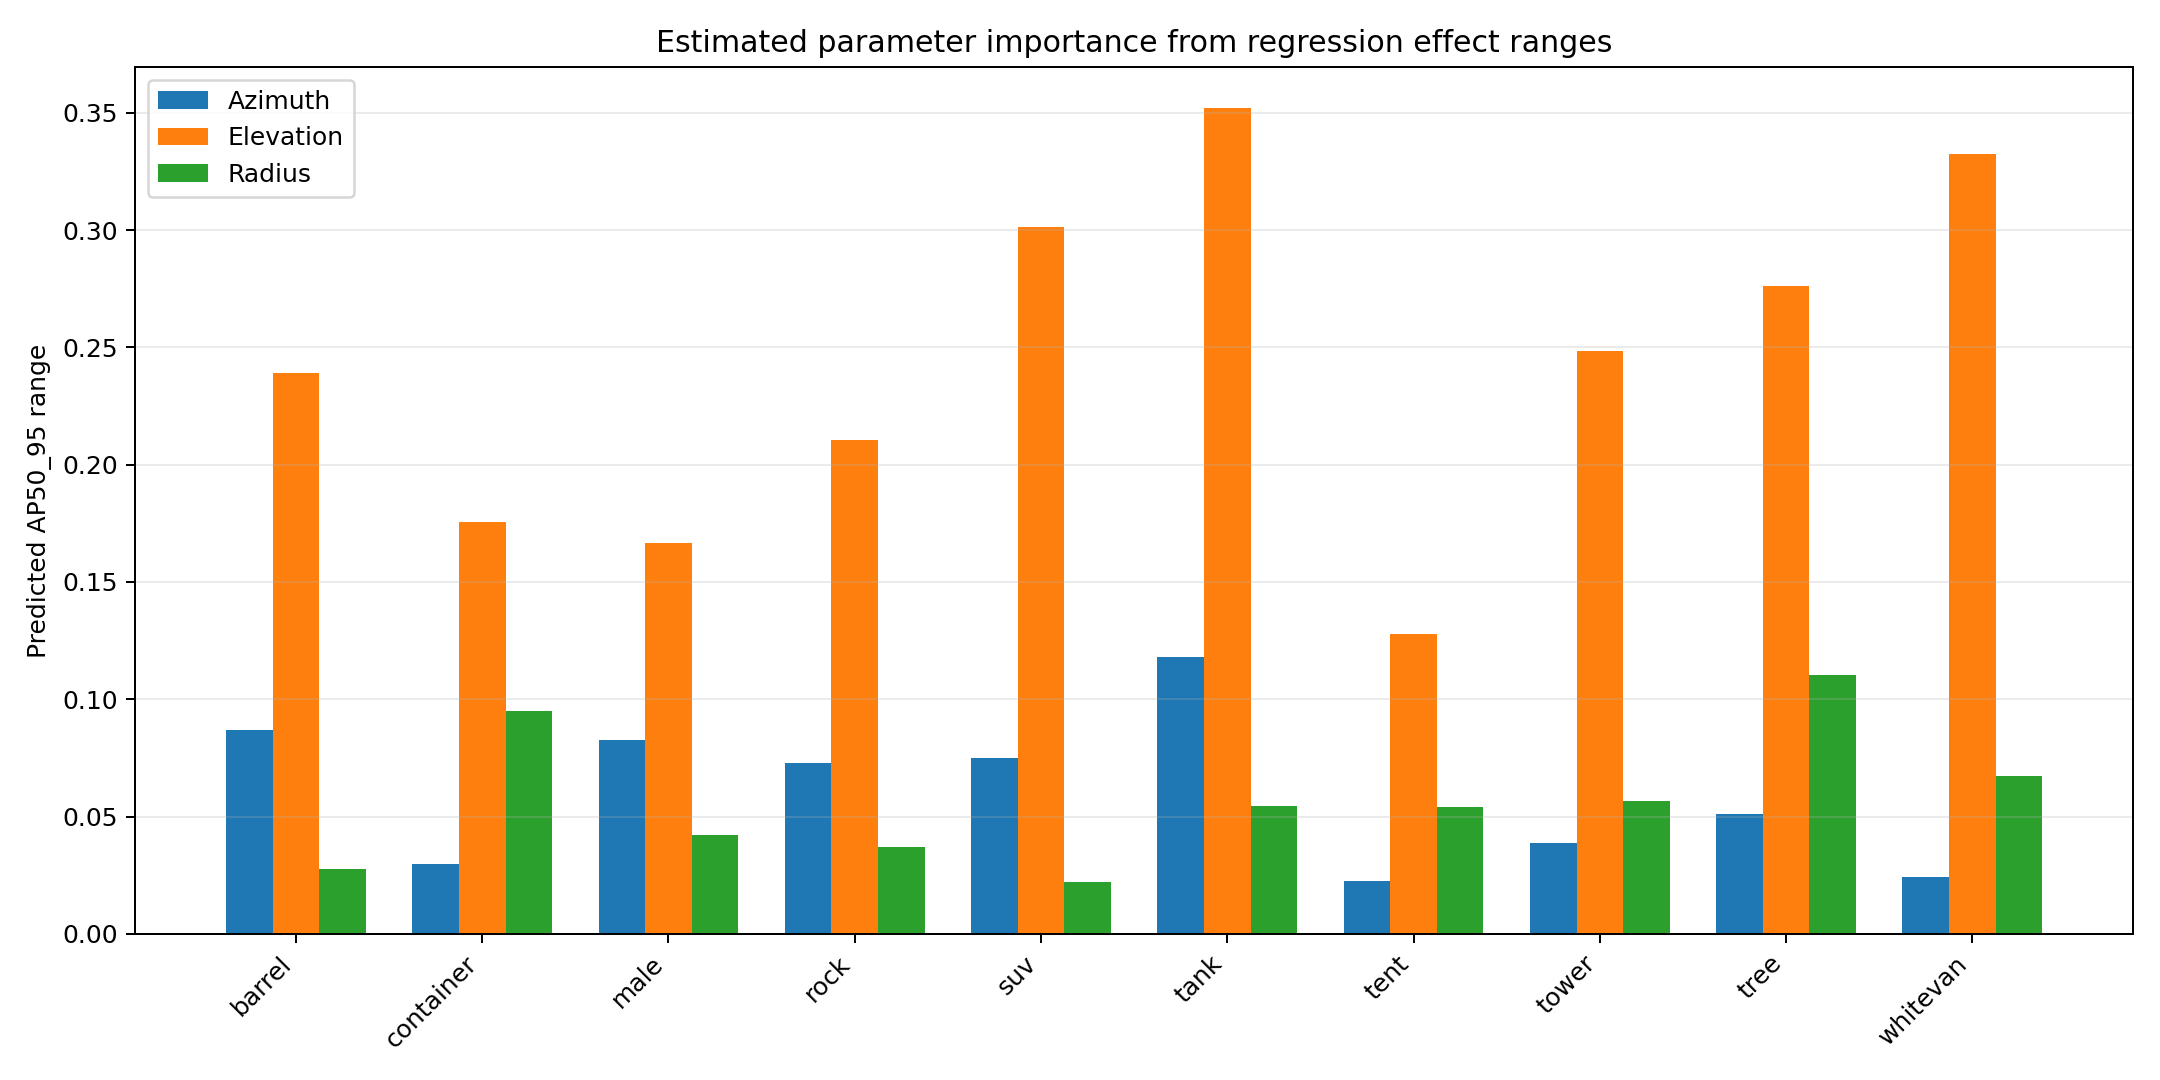

The table this chart was drawn from, first rows:
object_class, r_squared, azimuth_effect, elevation_effect, radius_effect, strongest_parameter, best_azimuth, best_elevation, best_radius
barrel, 0.329, 0.08679, 0.2391, 0.02749, elevation, 045, mid, near
container, 0.2477, 0.02961, 0.1757, 0.09498, elevation, 090, low, near
male, 0.2418, 0.08277, 0.1668, 0.04194, elevation, 000, mid, near
rock, 0.3081, 0.07288, 0.2106, 0.03723, elevation, 270, high, far
suv, 0.3783, 0.07494, 0.3014, 0.02204, elevation, 315, mid, far
tank, 0.4258, 0.1182, 0.3518, 0.05442, elevation, 270, mid, near
tent, 0.2049, 0.02265, 0.1279, 0.05428, elevation, 225, low, near
tower, 0.2512, 0.03863, 0.2483, 0.05647, elevation, 045, mid, near
tree, 0.3567, 0.05118, 0.2763, 0.1104, elevation, 315, high, near
whitevan, 0.3859, 0.02443, 0.3324, 0.0671, elevation, 045, mid, mid
